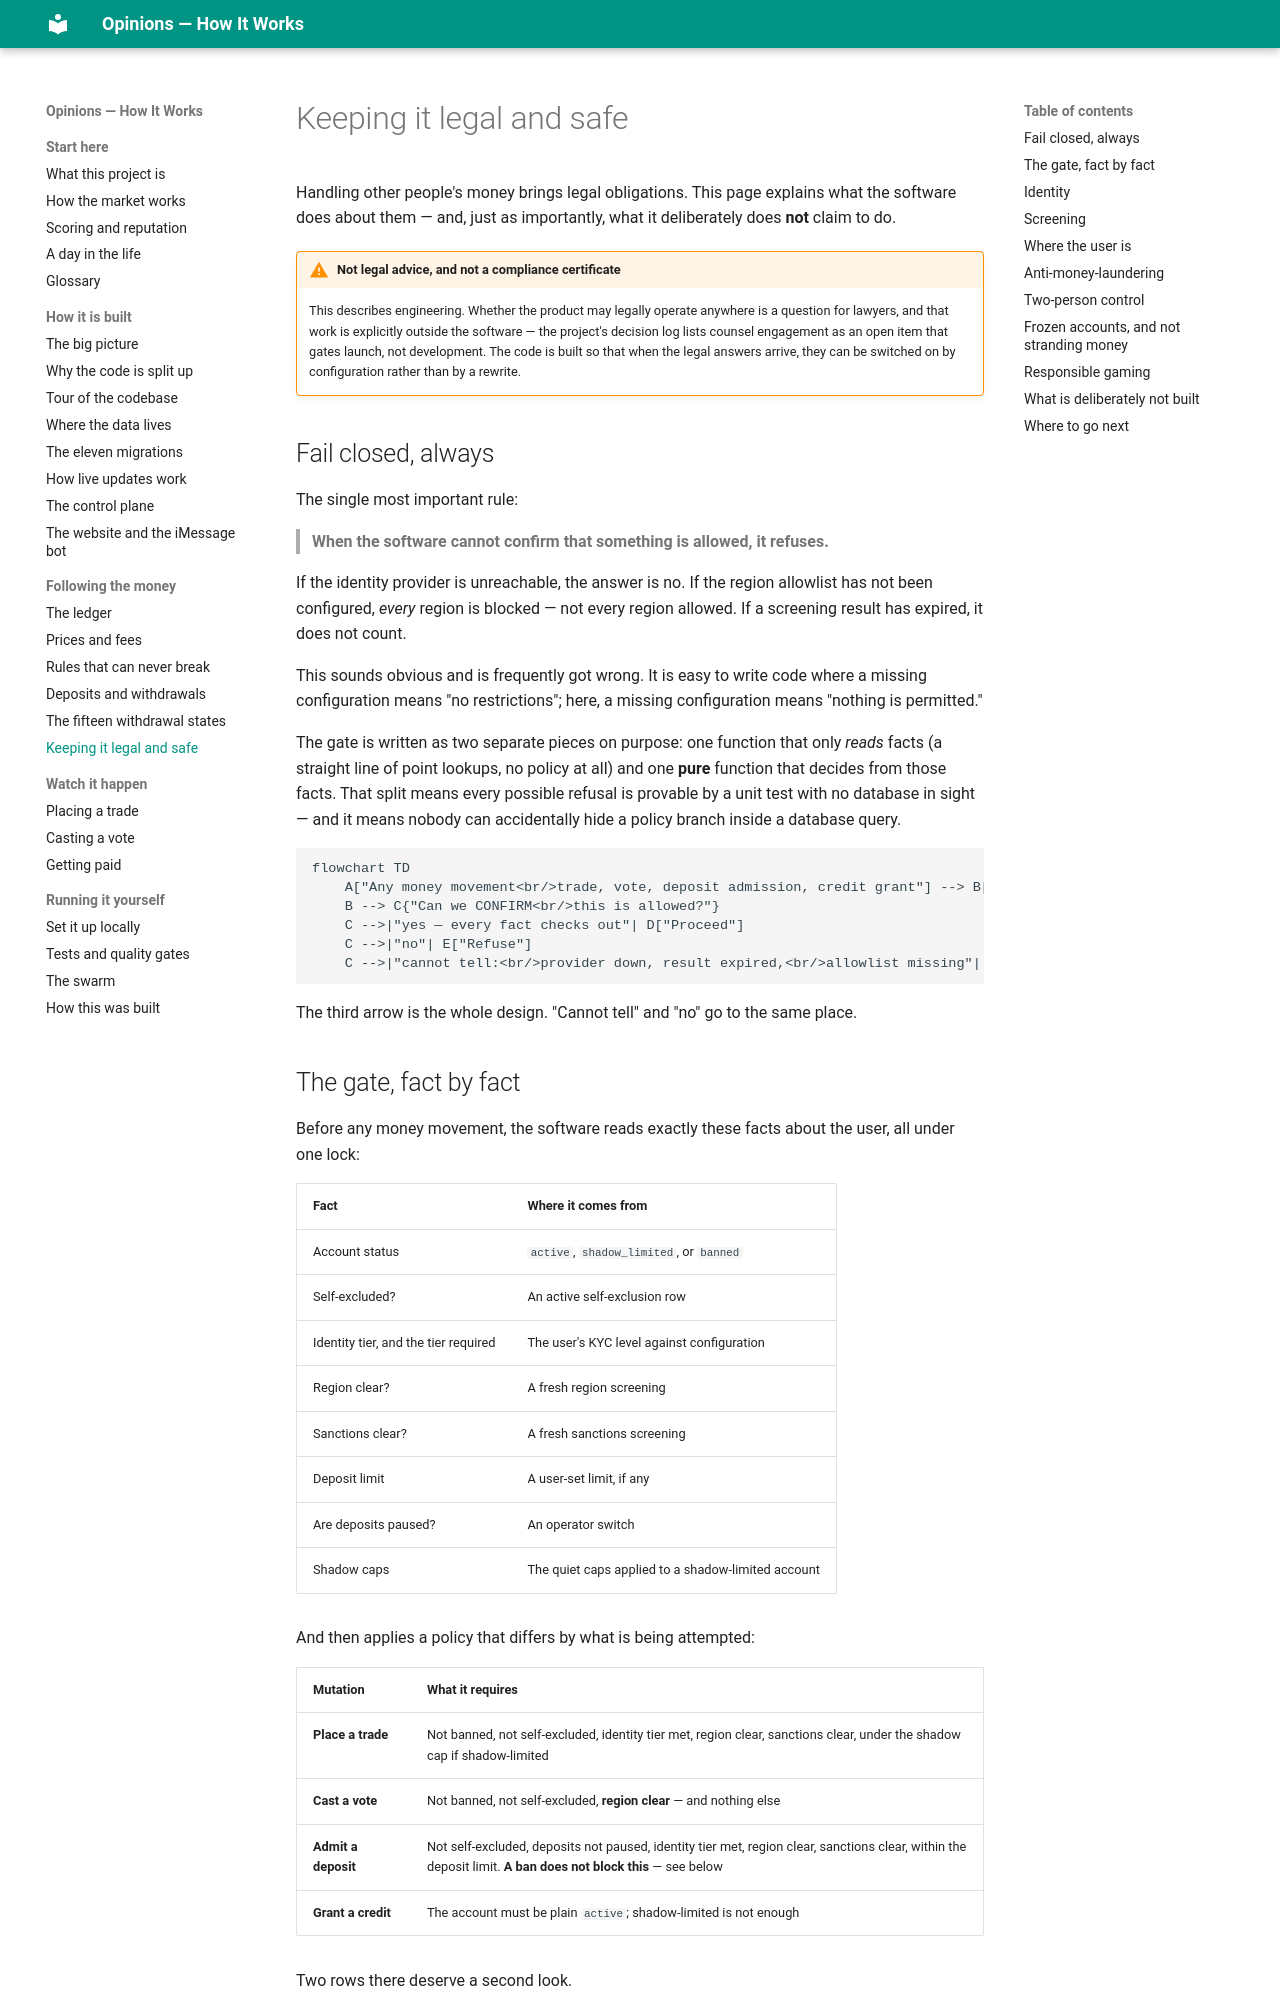

repository: mrrobot-ec/opinions · page: money/compliance/index.html · generator: mkdocs

# Keeping it legal and safe

Handling other people's money brings legal obligations. This page explains what the
software does about them — and, just as importantly, what it deliberately does **not**
claim to do.

!!! warning "Not legal advice, and not a compliance certificate"
    This describes engineering. Whether the product may legally operate anywhere is a
    question for lawyers, and that work is explicitly outside the software — the project's
    decision log lists counsel engagement as an open item that gates launch, not
    development. The code is built so that when the legal answers arrive, they can be
    switched on by configuration rather than by a rewrite.

## Fail closed, always

The single most important rule:

> **When the software cannot confirm that something is allowed, it refuses.**

If the identity provider is unreachable, the answer is no. If the region allowlist has not
been configured, *every* region is blocked — not every region allowed. If a screening result
has expired, it does not count.

This sounds obvious and is frequently got wrong. It is easy to write code where a missing
configuration means "no restrictions"; here, a missing configuration means "nothing is
permitted."

The gate is written as two separate pieces on purpose: one function that only *reads* facts
(a straight line of point lookups, no policy at all) and one **pure** function that decides
from those facts. That split means every possible refusal is provable by a unit test with no
database in sight — and it means nobody can accidentally hide a policy branch inside a
database query.

```mermaid
flowchart TD
    A["Any money movement<br/>trade, vote, deposit admission, credit grant"] --> B["Read every gate fact<br/>once, under the user's lock"]
    B --> C{"Can we CONFIRM<br/>this is allowed?"}
    C -->|"yes — every fact checks out"| D["Proceed"]
    C -->|"no"| E["Refuse"]
    C -->|"cannot tell:<br/>provider down, result expired,<br/>allowlist missing"| E
```

The third arrow is the whole design. "Cannot tell" and "no" go to the same place.
